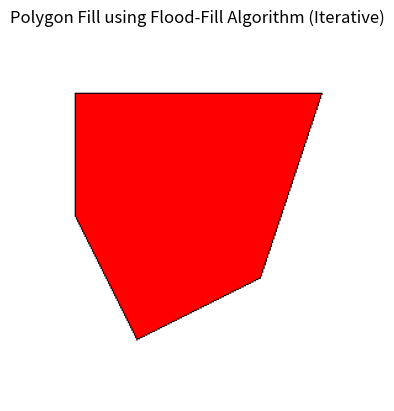

The script that saved this image:
import matplotlib.pyplot as plt
import numpy as np
from collections import deque

width, height = 300, 300
canvas = np.ones((height, width, 3), dtype=np.uint8) * 255 # White canvas

def bresenham_line(x1, y1, x2, y2):
    """Draws a line on the canvas using Bresenham's algorithm (Black line)."""
    x1, y1, x2, y2 = int(x1), int(y1), int(x2), int(y2)
    dx = abs(x2 - x1)
    dy = abs(y2 - y1)
    x, y = x1, y1
    sx = 1 if x2 > x1 else -1
    sy = 1 if y2 > y1 else -1

    if dx > dy:
        err = dx / 2
        while x != x2:
            canvas[y, x] = [0, 0, 0] # Set pixel to black
            err -= dy
            if err < 0:
                y += sy
                err += dx
            x += sx
    else:
        err = dy / 2
        while y != y2:
            canvas[y, x] = [0, 0, 0] # Set pixel to black
            err -= dx
            if err < 0:
                x += sx
                err += dy
            y += sy
    canvas[y, x] = [0, 0, 0] # Final point

def draw_polygon(vertices):
    """Draws a polygon by connecting its vertices with lines."""
    for i in range(len(vertices)):
        x1, y1 = vertices[i]
        x2, y2 = vertices[(i + 1) % len(vertices)]
        bresenham_line(x1, y1, x2, y2)

def flood_fill_iter(x, y, target_color, fill_color):
    """Iterative Flood-Fill Algorithm using a deque (Breadth-First Search)."""
    target = np.array(target_color, dtype=np.uint8)
    fill = np.array(fill_color, dtype=np.uint8)

    # Check bounds and initial color
    if x < 0 or x >= width or y < 0 or y >= height:
        return
    if not np.array_equal(canvas[y, x], target):
        return

    q = deque([(x, y)])
    
    while q:
        cx, cy = q.popleft()
        
        # Simple bounds check, more rigorous checks are better for real apps
        if cx < 0 or cx >= width or cy < 0 or cy >= height:
            continue
            
        if np.array_equal(canvas[cy, cx], target):
            canvas[cy, cx] = fill_color
            
            # Add neighbors to queue (4-connected)
            q.append((cx + 1, cy))
            q.append((cx - 1, cy))
            q.append((cx, cy + 1))
            q.append((cx, cy - 1))

# Main Execution
vertices = [(50, 50), (250, 50), (200, 200), (100, 250), (50, 150)]
draw_polygon(vertices)

# Fill the polygon: seed point (150, 100), target color white (255, 255, 255), fill color red (255, 0, 0)
flood_fill_iter(150, 100, [255, 255, 255], [255, 0, 0])

plt.imshow(canvas)
plt.title("Polygon Fill using Flood-Fill Algorithm (Iterative)")
plt.axis('off')
plt.show()
